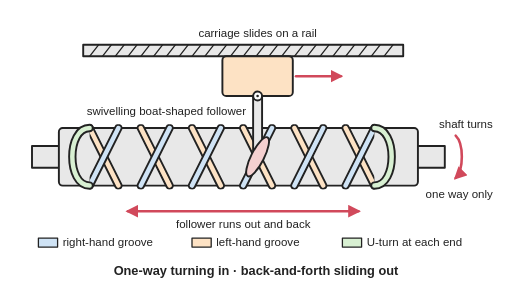
t = 0.00 s
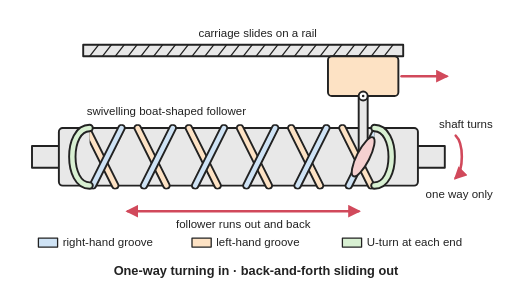
t = 1.03 s
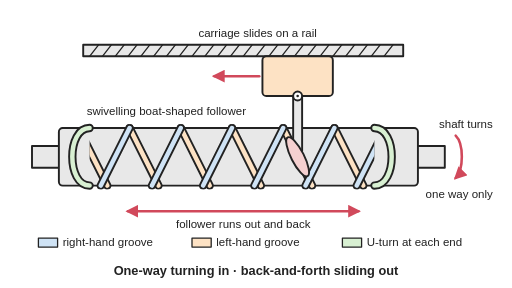
t = 2.11 s
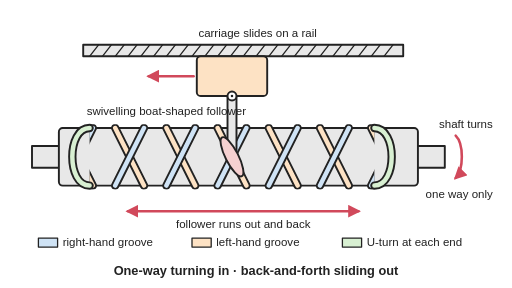
t = 2.75 s
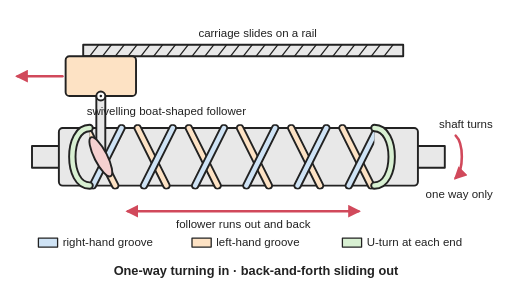
t = 4.03 s
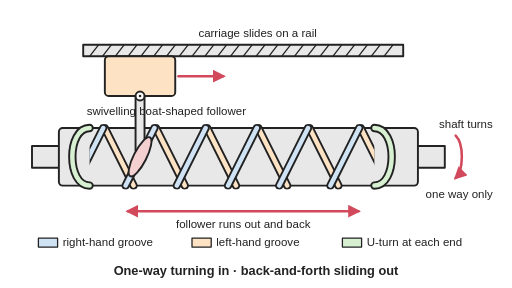
t = 4.85 s

The animated SVG that drew these frames (rendered in a browser with its animation timeline set to each time). Animation: 6 SMIL elements (animate=2,animateTransform=4); one cycle of 6.00 s, repeats indefinitely.

<svg xmlns="http://www.w3.org/2000/svg" viewBox="0 0 800 450" width="800" height="450" role="img">
<title>Side view of a reversing screw: a shaft with a right-hand groove and a left-hand groove crossing in a diamond pattern and joined by U-turns at both ends, with a boat-shaped follower in the groove; the shaft always turns one way while the follower and its carriage run out and back. The animation turns the shaft so both grooves travel along it in opposite directions; the follower rides one groove out to the end, swivels round the U-turn into the other groove and rides it back.</title>
<rect width="800" height="450" fill="#ffffff"/>
<defs>
<marker id="ah" viewBox="0 0 10 10" refX="8" refY="5" markerWidth="5" markerHeight="5" orient="auto-start-reverse"><path d="M0,0 L10,5 L0,10 z" fill="#d1495b"/></marker>
</defs>

<g stroke-linejoin="round" stroke-linecap="round">
<rect x="130" y="70" width="500" height="18" fill="#e8e8e8" stroke="#222" stroke-width="3"/>
<g stroke="#222" stroke-width="2"><line x1="140" y1="88" x2="154" y2="70"/><line x1="160" y1="88" x2="174" y2="70"/><line x1="180" y1="88" x2="194" y2="70"/><line x1="200" y1="88" x2="214" y2="70"/><line x1="220" y1="88" x2="234" y2="70"/><line x1="240" y1="88" x2="254" y2="70"/><line x1="260" y1="88" x2="274" y2="70"/><line x1="280" y1="88" x2="294" y2="70"/><line x1="300" y1="88" x2="314" y2="70"/><line x1="320" y1="88" x2="334" y2="70"/><line x1="340" y1="88" x2="354" y2="70"/><line x1="360" y1="88" x2="374" y2="70"/><line x1="380" y1="88" x2="394" y2="70"/><line x1="400" y1="88" x2="414" y2="70"/><line x1="420" y1="88" x2="434" y2="70"/><line x1="440" y1="88" x2="454" y2="70"/><line x1="460" y1="88" x2="474" y2="70"/><line x1="480" y1="88" x2="494" y2="70"/><line x1="500" y1="88" x2="514" y2="70"/><line x1="520" y1="88" x2="534" y2="70"/><line x1="540" y1="88" x2="554" y2="70"/><line x1="560" y1="88" x2="574" y2="70"/><line x1="580" y1="88" x2="594" y2="70"/><line x1="600" y1="88" x2="614" y2="70"/></g>
<rect x="50" y="228" width="45" height="34" fill="#e8e8e8" stroke="#222" stroke-width="3"/>
<rect x="650" y="228" width="45" height="34" fill="#e8e8e8" stroke="#222" stroke-width="3"/>
<rect x="92" y="200" width="561" height="90" rx="6" fill="#e8e8e8" stroke="#222" stroke-width="3"/>
<clipPath id="sh"><rect x="140" y="194" width="445" height="102"/></clipPath>
<g clip-path="url(#sh)" fill="none"><g><animateTransform attributeName="transform" type="translate" values="0 0;-80 0" dur="0.5s" repeatCount="indefinite"/><path d="M-20,200 L25,290 M60,200 L105,290 M140,200 L185,290 M220,200 L265,290 M300,200 L345,290 M380,200 L425,290 M460,200 L505,290 M540,200 L585,290 M620,200 L665,290" stroke="#222" stroke-width="13"/><path d="M-20,200 L25,290 M60,200 L105,290 M140,200 L185,290 M220,200 L265,290 M300,200 L345,290 M380,200 L425,290 M460,200 L505,290 M540,200 L585,290 M620,200 L665,290" stroke="#fde2c4" stroke-width="7"/></g>
<g><animateTransform attributeName="transform" type="translate" values="0 0;80 0" dur="0.5s" repeatCount="indefinite"/><path d="M-20,290 L25,200 M60,290 L105,200 M140,290 L185,200 M220,290 L265,200 M300,290 L345,200 M380,290 L425,200 M460,290 L505,200 M540,290 L585,200 M620,290 L665,200" stroke="#222" stroke-width="13"/><path d="M-20,290 L25,200 M60,290 L105,200 M140,290 L185,200 M220,290 L265,200 M300,290 L345,200 M380,290 L425,200 M460,290 L505,200 M540,290 L585,200 M620,290 L665,200" stroke="#cfe3f5" stroke-width="7"/></g></g>
<path d="M140,200 C104,200 104,290 140,290" fill="none" stroke="#222" stroke-width="13"/><path d="M140,200 C104,200 104,290 140,290" fill="none" stroke="#d8f0d2" stroke-width="7"/>
<path d="M585,200 C621,200 621,290 585,290" fill="none" stroke="#222" stroke-width="13"/><path d="M585,200 C621,200 621,290 585,290" fill="none" stroke="#d8f0d2" stroke-width="7"/>
<g><animateTransform attributeName="transform" type="translate" values="0 0;165 0;165 0;-245 0;-245 0;0 0" keyTimes="0;0.171875;0.244792;0.671875;0.744792;1" dur="6s" repeatCount="indefinite"/>
<rect x="347.5" y="88" width="110" height="62" rx="6" fill="#fde2c4" stroke="#222" stroke-width="3"/>
<rect x="395.5" y="150" width="14" height="86" fill="#e8e8e8" stroke="#222" stroke-width="3"/>
<circle cx="402.5" cy="150" r="7" fill="#ffffff" stroke="#222" stroke-width="3"/><circle cx="402.5" cy="150" r="2" fill="#222"/>
<g><animateTransform attributeName="transform" type="rotate" values="-63 402.5 245;-63 402.5 245;63 402.5 245;63 402.5 245;-63 402.5 245;-63 402.5 245" keyTimes="0;0.171875;0.244792;0.671875;0.744792;1" calcMode="spline" keySplines="0 0 1 1;0.4 0 0.2 1;0 0 1 1;0.4 0 0.2 1;0 0 1 1" dur="6s" repeatCount="indefinite"/><ellipse cx="402.5" cy="245" rx="34" ry="10" fill="#f5d0d0" stroke="#222" stroke-width="3"/></g>
<line x1="462.5" y1="119" x2="532.5" y2="119" stroke="#d1495b" stroke-width="4" marker-end="url(#ah)"><animate attributeName="opacity" values="1;1;0;0;1;1" keyTimes="0;0.171875;0.244792;0.671875;0.744792;1" dur="6s" repeatCount="indefinite"/></line><line x1="342.5" y1="119" x2="272.5" y2="119" stroke="#d1495b" stroke-width="4" marker-end="url(#ah)"><animate attributeName="opacity" values="0;0;1;1;0;0" keyTimes="0;0.171875;0.244792;0.671875;0.744792;1" dur="6s" repeatCount="indefinite"/></line></g>
<path d="M712,212 A16,36 0 0 1 712,278" fill="none" stroke="#d1495b" stroke-width="4" marker-end="url(#ah)"/>
<line x1="200" y1="330" x2="560" y2="330" stroke="#d1495b" stroke-width="4" marker-start="url(#ah)" marker-end="url(#ah)"/>


<rect x="60" y="372" width="30" height="14" fill="#cfe3f5" stroke="#222" stroke-width="2"/>
<rect x="300" y="372" width="30" height="14" fill="#fde2c4" stroke="#222" stroke-width="2"/>
<rect x="535" y="372" width="30" height="14" fill="#d8f0d2" stroke="#222" stroke-width="2"/>
</g>
<g font-family="Arial, Helvetica, sans-serif" font-size="18" fill="#222">
<text x="402.5" y="58" text-anchor="middle">carriage slides on a rail</text>
<text x="384.5" y="180" text-anchor="end">swivelling boat-shaped follower</text>
<text x="380" y="356" text-anchor="middle">follower runs out and back</text>
<text x="770" y="200" text-anchor="end">shaft turns</text>
<text x="770" y="310" text-anchor="end">one way only</text>
<text x="98" y="385">right-hand groove</text>
<text x="338" y="385">left-hand groove</text>
<text x="573" y="385">U-turn at each end</text>
<text x="400" y="430" text-anchor="middle" font-weight="bold" font-size="20">One-way turning in · back-and-forth sliding out</text>
</g>
</svg>
